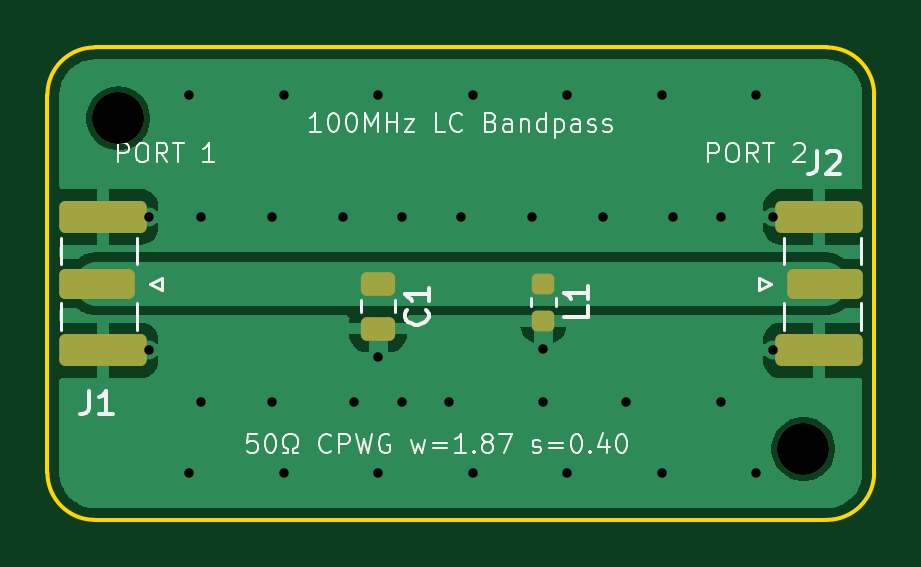
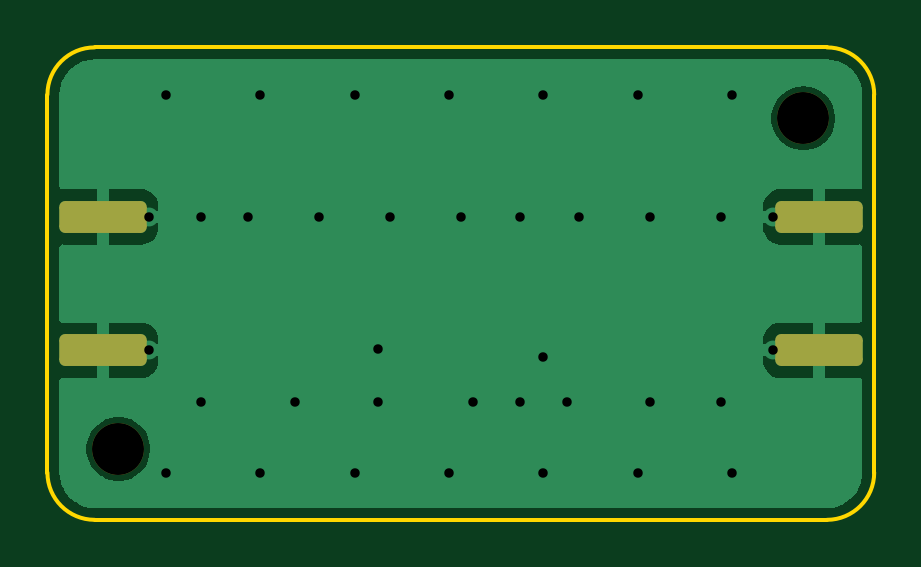
Circuit board: 10 layer files. Board 35.0 x 20.0 mm.
- bottom_copper: bpf_100mhz_lc-B_Cu.gbl (12269 bytes)
- bottom_mask: bpf_100mhz_lc-B_Mask.gbs (1500 bytes)
- paste: bpf_100mhz_lc-B_Paste.gbp (500 bytes)
- bottom_silk: bpf_100mhz_lc-B_Silkscreen.gbo (501 bytes)
- outline: bpf_100mhz_lc-Edge_Cuts.gm1 (948 bytes)
- top_copper: bpf_100mhz_lc-F_Cu.gtl (17466 bytes)
- top_mask: bpf_100mhz_lc-F_Mask.gts (2117 bytes)
- paste: bpf_100mhz_lc-F_Paste.gtp (1395 bytes)
- top_silk: bpf_100mhz_lc-F_Silkscreen.gto (26476 bytes)
- drill: bpf_100mhz_lc.drl (872 bytes)

=== bottom_copper: bpf_100mhz_lc-B_Cu.gbl (12269 bytes, source omitted) ===
=== bottom_mask: bpf_100mhz_lc-B_Mask.gbs (1500 bytes, source withheld) ===
=== paste: bpf_100mhz_lc-B_Paste.gbp ===
%TF.GenerationSoftware,KiCad,Pcbnew,10.0.4-10.0.4~ubuntu25.10.1*%
%TF.CreationDate,2026-09-09T18:20:59+00:00*%
%TF.ProjectId,bpf_100mhz_lc,6270665f-3130-4306-9d68-7a5f6c632e6b,rev?*%
%TF.SameCoordinates,Original*%
%TF.FileFunction,Paste,Bot*%
%TF.FilePolarity,Positive*%
%FSLAX46Y46*%
G04 Gerber Fmt 4.6, Leading zero omitted, Abs format (unit mm)*
G04 Created by KiCad (PCBNEW 10.0.4-10.0.4~ubuntu25.10.1) date 2026-09-09 18:20:59*
%MOMM*%
%LPD*%
G01*
G04 APERTURE LIST*
G04 APERTURE END LIST*
M02*

=== bottom_silk: bpf_100mhz_lc-B_Silkscreen.gbo ===
%TF.GenerationSoftware,KiCad,Pcbnew,10.0.4-10.0.4~ubuntu25.10.1*%
%TF.CreationDate,2026-09-09T18:20:59+00:00*%
%TF.ProjectId,bpf_100mhz_lc,6270665f-3130-4306-9d68-7a5f6c632e6b,rev?*%
%TF.SameCoordinates,Original*%
%TF.FileFunction,Legend,Bot*%
%TF.FilePolarity,Positive*%
%FSLAX46Y46*%
G04 Gerber Fmt 4.6, Leading zero omitted, Abs format (unit mm)*
G04 Created by KiCad (PCBNEW 10.0.4-10.0.4~ubuntu25.10.1) date 2026-09-09 18:20:59*
%MOMM*%
%LPD*%
G01*
G04 APERTURE LIST*
G04 APERTURE END LIST*
M02*

=== outline: bpf_100mhz_lc-Edge_Cuts.gm1 ===
%TF.GenerationSoftware,KiCad,Pcbnew,10.0.4-10.0.4~ubuntu25.10.1*%
%TF.CreationDate,2026-09-09T18:21:00+00:00*%
%TF.ProjectId,bpf_100mhz_lc,6270665f-3130-4306-9d68-7a5f6c632e6b,rev?*%
%TF.SameCoordinates,Original*%
%TF.FileFunction,Profile,NP*%
%FSLAX46Y46*%
G04 Gerber Fmt 4.6, Leading zero omitted, Abs format (unit mm)*
G04 Created by KiCad (PCBNEW 10.0.4-10.0.4~ubuntu25.10.1) date 2026-09-09 18:21:00*
%MOMM*%
%LPD*%
G01*
G04 APERTURE LIST*
%TA.AperFunction,Profile*%
%ADD10C,0.150000*%
%TD*%
G04 APERTURE END LIST*
D10*
X0Y-2000000D02*
G75*
G02*
X2000000Y0I1999999J1D01*
G01*
X0Y-18000000D02*
X0Y-2000000D01*
X2000000Y0D02*
X33000000Y0D01*
X2000000Y-20000000D02*
G75*
G02*
X0Y-18000000I0J2000000D01*
G01*
X33000000Y0D02*
G75*
G02*
X35000000Y-2000000I0J-2000000D01*
G01*
X33000000Y-20000000D02*
X2000000Y-20000000D01*
X35000000Y-2000000D02*
X35000000Y-18000000D01*
X35000000Y-18000000D02*
G75*
G02*
X33000000Y-20000000I-2000000J0D01*
G01*
M02*

=== top_copper: bpf_100mhz_lc-F_Cu.gtl (17466 bytes, source omitted) ===
=== top_mask: bpf_100mhz_lc-F_Mask.gts (2117 bytes, source withheld) ===
=== paste: bpf_100mhz_lc-F_Paste.gtp (1395 bytes, source withheld) ===
=== top_silk: bpf_100mhz_lc-F_Silkscreen.gto (26476 bytes, source omitted) ===
=== drill: bpf_100mhz_lc.drl ===
M48
; DRILL file KiCad 10.0.4-10.0.4~ubuntu25.10.1 date 2026-09-09T18:21:01
; FORMAT={-:-/ absolute / metric / decimal}
; #@! TF.CreationDate,2026-09-09T18:21:01+00:00
; #@! TF.GenerationSoftware,Kicad,Pcbnew,10.0.4-10.0.4~ubuntu25.10.1
; #@! TF.FileFunction,MixedPlating,1,2
FMAT,2
METRIC
; #@! TA.AperFunction,Plated,PTH,ViaDrill
T1C0.400
; #@! TA.AperFunction,NonPlated,NPTH,ComponentDrill
T2C2.200
%
G90
G05
T1
X4.3Y-7.175
X4.3Y-12.825
X6.0Y-2.0
X6.0Y-18.0
X6.5Y-7.2
X6.5Y-15.0
X9.5Y-7.2
X9.5Y-15.0
X10.0Y-2.0
X10.0Y-18.0
X12.5Y-7.2
X13.0Y-15.0
X14.0Y-2.0
X14.0Y-13.1
X14.0Y-18.0
X15.0Y-7.2
X15.0Y-15.0
X17.0Y-15.0
X17.5Y-7.2
X18.0Y-2.0
X18.0Y-18.0
X20.5Y-7.2
X21.0Y-12.775
X21.0Y-15.0
X22.0Y-2.0
X22.0Y-18.0
X23.5Y-7.2
X24.5Y-15.0
X26.0Y-2.0
X26.0Y-18.0
X26.5Y-7.2
X28.5Y-7.2
X28.5Y-15.0
X30.0Y-2.0
X30.0Y-18.0
X30.7Y-7.175
X30.7Y-12.825
T2
X3.0Y-3.0
X32.0Y-17.0
M30
